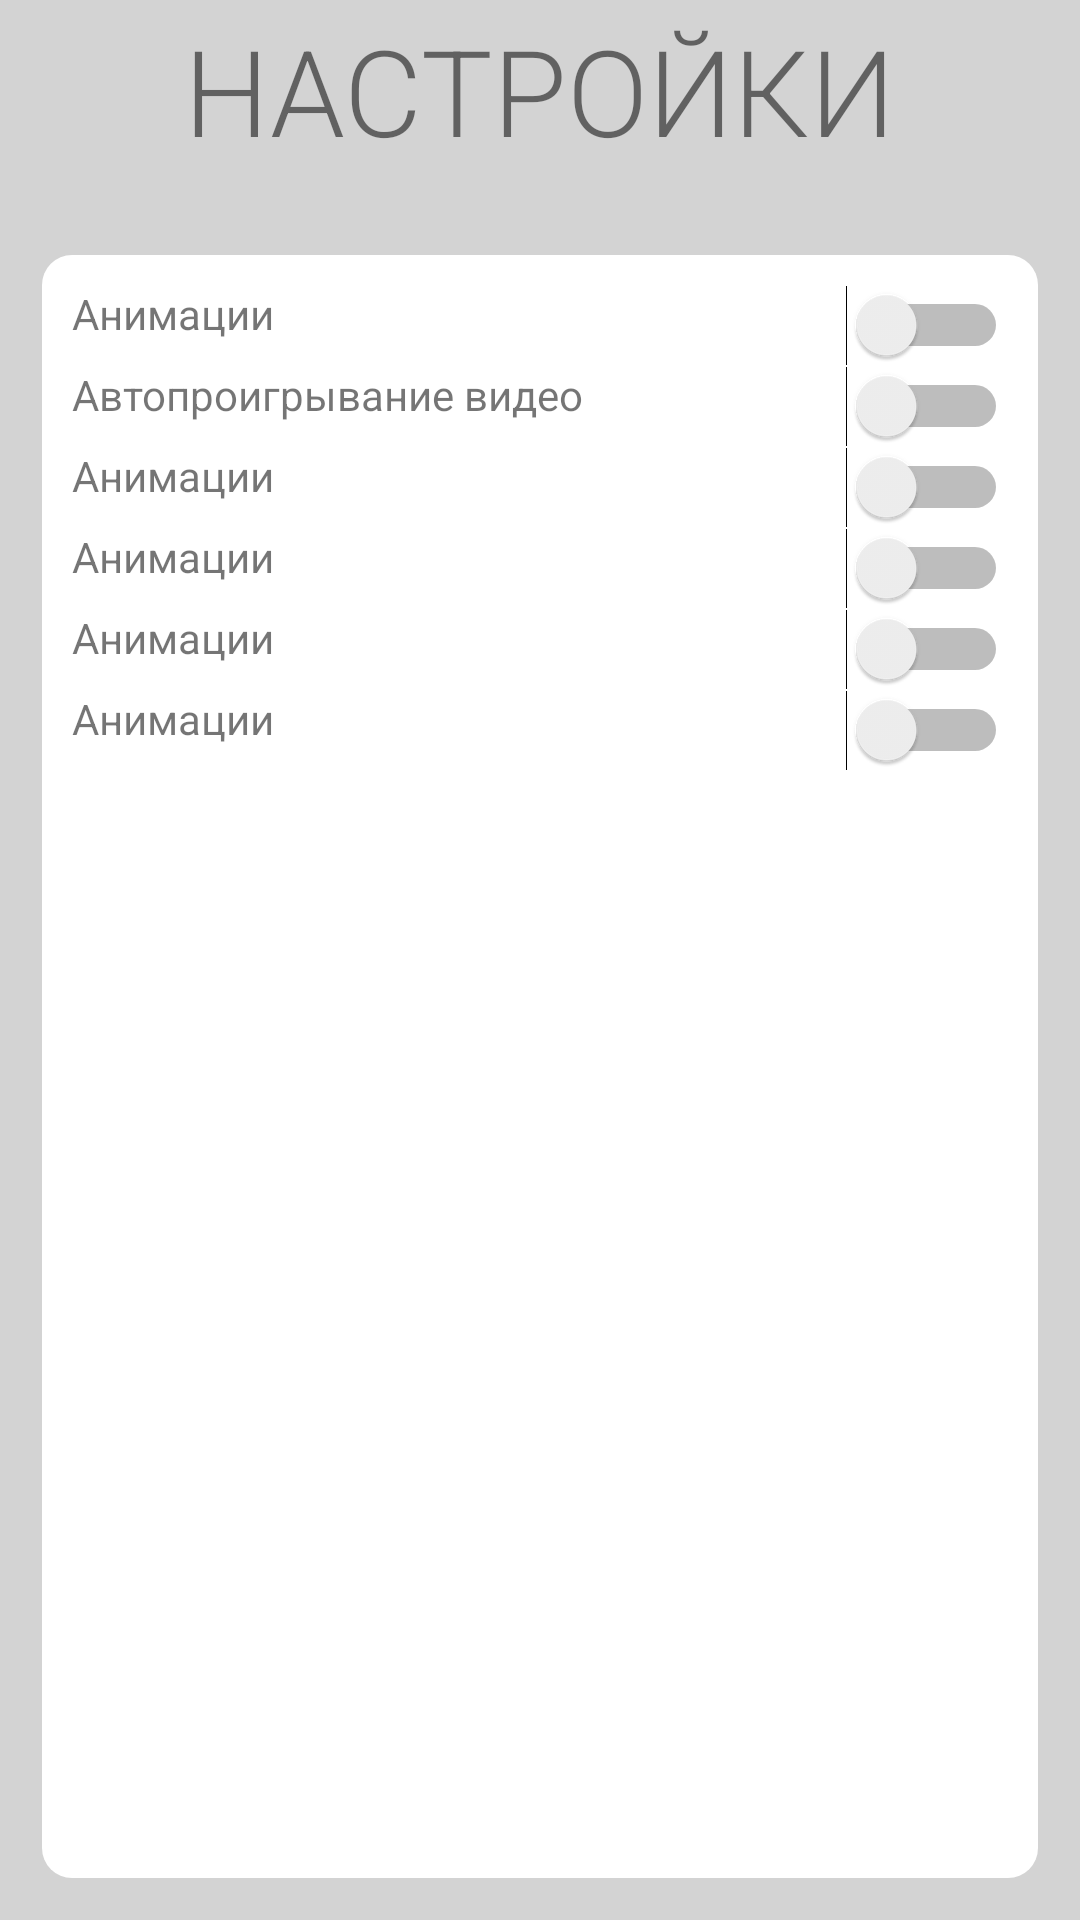

The Android layout XML behind this screen, and the referenced resources:
<!-- AndroidManifest.xml: application theme AppTheme -->
<!-- res/layout/settings_layout.xml -->
<?xml version="1.0" encoding="utf-8"?>
<androidx.constraintlayout.widget.ConstraintLayout xmlns:android="http://schemas.android.com/apk/res/android"
    xmlns:app="http://schemas.android.com/apk/res-auto"
    xmlns:tools="http://schemas.android.com/tools"
    android:id="@+id/settings"
    android:layout_width="match_parent"
    android:layout_height="match_parent"
    android:background="#d3d3d3">

    <LinearLayout
        android:id="@+id/main_settings"
        android:layout_width="match_parent"
        android:layout_height="match_parent"
        android:orientation="vertical">

        <RelativeLayout
            android:layout_width="match_parent"
            android:layout_height="wrap_content"
            android:orientation="horizontal">

            <Button
                android:id="@+id/button5"
                android:layout_width="40dp"
                android:layout_height="40dp"
                android:layout_alignParentLeft="true"
                android:layout_margin="10dp"
                android:background="@drawable/buttonback"
                android:onClick="on_back_button_click" />


            <TextView
                android:id="@+id/title"
                android:layout_width="wrap_content"
                android:layout_height="wrap_content"
                android:layout_centerInParent="true"
                android:fontFamily="sans-serif-light"
                android:text="НАСТРОЙКИ"
                android:textSize="40dp" />

            <ImageView
                android:id="@+id/imageView3"
                android:layout_width="40dp"
                android:layout_height="40dp"
                android:layout_margin="10dp"
                android:layout_weight="0.01"
                android:layout_alignParentRight="true"
                tools:srcCompat="@drawable/imagesettings" />

        </RelativeLayout>

        <LinearLayout
            android:id="@+id/l12"
            android:layout_width="match_parent"
            android:layout_height="match_parent"
            android:layout_marginLeft="14dp"
            android:layout_marginTop="25dp"
            android:layout_marginRight="14dp"
            android:layout_marginBottom="14dp"
            android:background="@drawable/settingsbg"
            android:orientation="vertical"
            android:padding="10dp">

            <RelativeLayout
                android:layout_width="match_parent"
                android:layout_height="wrap_content"
                android:orientation="horizontal">

                <TextView
                    android:id="@+id/textView8"
                    android:layout_width="wrap_content"
                    android:layout_height="wrap_content"
                    android:text="@string/set1"
                    />

                <Switch
                    android:id="@+id/btn_animation"
                    android:layout_width="wrap_content"
                    android:layout_height="wrap_content"
                    android:layout_alignParentRight="true"
                    />
            </RelativeLayout>

            <RelativeLayout
                android:layout_width="match_parent"
                android:layout_height="wrap_content"
                android:orientation="horizontal">

                <TextView
                    android:id="@+id/textView9"
                    android:layout_width="wrap_content"
                    android:layout_height="wrap_content"
                    android:text="Автопроигрывание видео"
                    />

                <Switch
                    android:id="@+id/btn_animation1"
                    android:layout_width="wrap_content"
                    android:layout_height="wrap_content"
                    android:layout_alignParentRight="true"
                    />
            </RelativeLayout>

            <RelativeLayout
                android:layout_width="match_parent"
                android:layout_height="wrap_content"
                android:orientation="horizontal">

                <TextView
                    android:id="@+id/textView10"
                    android:layout_width="wrap_content"
                    android:layout_height="wrap_content"
                    android:text="@string/set1"
                    />

                <Switch
                    android:id="@+id/btn_animation2"
                    android:layout_width="wrap_content"
                    android:layout_height="wrap_content"
                    android:layout_alignParentRight="true"
                    />
            </RelativeLayout>

            <RelativeLayout
                android:layout_width="match_parent"
                android:layout_height="wrap_content"
                android:orientation="horizontal">

                <TextView
                    android:id="@+id/textView11"
                    android:layout_width="wrap_content"
                    android:layout_height="wrap_content"
                    android:text="@string/set1"
                    />

                <Switch
                    android:id="@+id/btn_animation3"
                    android:layout_width="wrap_content"
                    android:layout_height="wrap_content"
                    android:layout_alignParentRight="true"
                    />
            </RelativeLayout>

            <RelativeLayout
                android:layout_width="match_parent"
                android:layout_height="wrap_content"
                android:orientation="horizontal">

                <TextView
                    android:id="@+id/textView12"
                    android:layout_width="wrap_content"
                    android:layout_height="wrap_content"
                    android:text="@string/set1"
                    />

                <Switch
                    android:id="@+id/btn_animation4"
                    android:layout_width="wrap_content"
                    android:layout_height="wrap_content"
                    android:layout_alignParentRight="true"
                    />
            </RelativeLayout>

            <RelativeLayout
                android:layout_width="match_parent"
                android:layout_height="wrap_content"
                android:orientation="horizontal">

                <TextView
                    android:id="@+id/textView13"
                    android:layout_width="wrap_content"
                    android:layout_height="wrap_content"
                    android:text="@string/set1"
                    />

                <Switch
                    android:id="@+id/btn_animation5"
                    android:layout_width="wrap_content"
                    android:layout_height="wrap_content"
                    android:layout_alignParentRight="true"
                    />
            </RelativeLayout>

        </LinearLayout>

    </LinearLayout>

</androidx.constraintlayout.widget.ConstraintLayout>
<!-- resources referenced by this layout -->
<resources>
  <!-- drawable settingsbg (drawable) -->
  <?xml version="1.0" encoding="utf-8"?>
  <shape xmlns:android="http://schemas.android.com/apk/res/android"
      android:shape="rectangle" >
      <solid android:color="@color/white"></solid>
      <corners android:radius="10dp"></corners>
  </shape>
  <string name="set1">
          Анимации
      </string>
  <style name="AppTheme" parent="Theme.AppCompat.DayNight.NoActionBar">
          
          <item name="colorPrimary">@color/colorPrimary</item>
          <item name="colorPrimaryDark">@color/colorPrimaryDark</item>
          <item name="colorAccent">@color/colorAccent</item>
          <item name="android:windowFullscreen">true</item>
          <item name="android:windowContentOverlay">@null</item>
          <item name="android:windowNoTitle">true</item>
      </style>
  <color name="white">#FFFFFF</color>
  <color name="colorPrimary">#6200EE</color>
  <color name="colorPrimaryDark">#3700B3</color>
  <color name="colorAccent">#03DAC5</color>
</resources>
